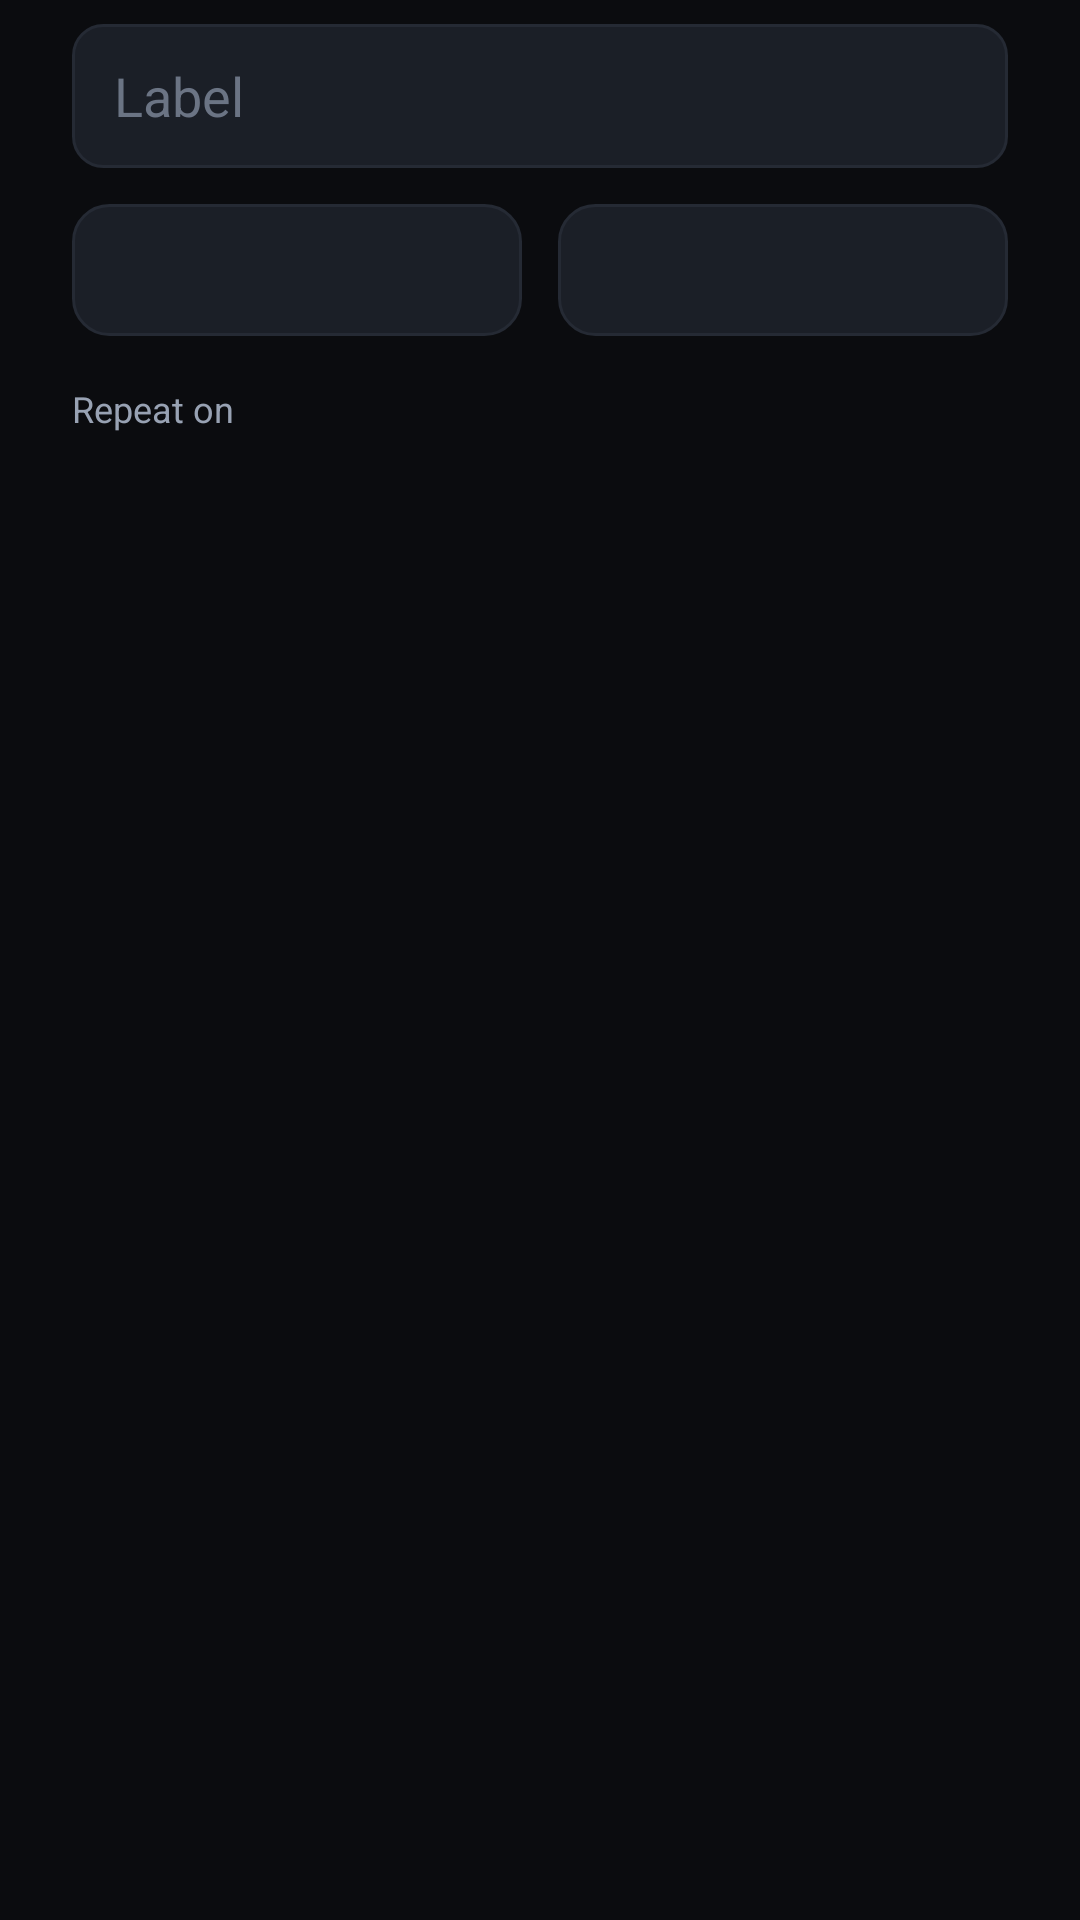

Produce the Android XML layout that renders to this screen, including the resource entries it uses.
<!-- AndroidManifest.xml: application theme Theme.AppBlocker -->
<!-- res/layout/dialog_schedule.xml -->
<?xml version="1.0" encoding="utf-8"?>
<ScrollView xmlns:android="http://schemas.android.com/apk/res/android"
    android:layout_width="match_parent"
    android:layout_height="wrap_content">

    <LinearLayout
        android:layout_width="match_parent"
        android:layout_height="wrap_content"
        android:orientation="vertical"
        android:paddingStart="24dp"
        android:paddingTop="8dp"
        android:paddingEnd="24dp"
        android:paddingBottom="8dp">

        <EditText
            android:id="@+id/labelInput"
            android:layout_width="match_parent"
            android:layout_height="48dp"
            android:background="@drawable/bg_input"
            android:hint="@string/schedule_label"
            android:inputType="textCapSentences"
            android:paddingStart="14dp"
            android:paddingEnd="14dp"
            android:singleLine="true"
            android:textColor="@color/text_primary"
            android:textColorHint="@color/text_muted" />

        <LinearLayout
            android:layout_width="match_parent"
            android:layout_height="wrap_content"
            android:layout_marginTop="12dp"
            android:orientation="horizontal">

            <Button
                android:id="@+id/startButton"
                style="@style/Button.Secondary"
                android:layout_width="0dp"
                android:layout_height="wrap_content"
                android:layout_marginEnd="6dp"
                android:layout_weight="1" />

            <Button
                android:id="@+id/endButton"
                style="@style/Button.Secondary"
                android:layout_width="0dp"
                android:layout_height="wrap_content"
                android:layout_marginStart="6dp"
                android:layout_weight="1" />
        </LinearLayout>

        <TextView
            style="@style/Text.Caption"
            android:layout_width="wrap_content"
            android:layout_height="wrap_content"
            android:layout_marginTop="16dp"
            android:text="@string/schedule_days" />

        <LinearLayout
            android:id="@+id/daysContainer"
            android:layout_width="match_parent"
            android:layout_height="wrap_content"
            android:layout_marginTop="6dp"
            android:orientation="horizontal" />
    </LinearLayout>
</ScrollView>
<!-- resources referenced by this layout -->
<resources>
  <color name="text_muted">#6B7484</color>
  <color name="text_primary">#F2F4F8</color>
  <!-- drawable bg_input (drawable) -->
  <?xml version="1.0" encoding="utf-8"?>
  <shape xmlns:android="http://schemas.android.com/apk/res/android" android:shape="rectangle">
      <solid android:color="@color/surface_alt" />
      <corners android:radius="10dp" />
      <stroke android:width="1dp" android:color="@color/stroke" />
  </shape>
  <string name="schedule_days">Repeat on</string>
  <string name="schedule_label">Label</string>
  <style name="Button.Secondary" parent="Widget.AppCompat.Button.Borderless">
          <item name="android:background">@drawable/bg_button_secondary</item>
          <item name="android:textColor">@color/text_primary</item>
          <item name="android:textSize">14sp</item>
          <item name="android:minHeight">44dp</item>
          <item name="android:stateListAnimator">@null</item>
      </style>
  <style name="Text.Caption">
          <item name="android:textSize">12sp</item>
          <item name="android:textColor">@color/text_secondary</item>
      </style>
  <style name="Theme.AppBlocker" parent="Theme.AppCompat.DayNight.NoActionBar">
          <item name="android:windowBackground">@color/bg</item>
          <item name="android:statusBarColor">@color/bg</item>
          <item name="android:navigationBarColor">@color/bg</item>
          <item name="android:windowLightStatusBar">false</item>
          <item name="colorPrimary">@color/accent</item>
          <item name="colorPrimaryDark">@color/bg</item>
          <item name="colorAccent">@color/accent</item>
          <item name="android:textColorPrimary">@color/text_primary</item>
          <item name="android:textColorSecondary">@color/text_secondary</item>
          <item name="android:textColorHint">@color/text_muted</item>
      </style>
  <color name="surface_alt">#1B1F27</color>
  <color name="stroke">#252A34</color>
  <!-- drawable bg_button_secondary (drawable) -->
  <?xml version="1.0" encoding="utf-8"?>
  <ripple xmlns:android="http://schemas.android.com/apk/res/android"
      android:color="#22FFFFFF">
      <item>
          <shape android:shape="rectangle">
              <solid android:color="@color/surface_alt" />
              <corners android:radius="12dp" />
              <stroke android:width="1dp" android:color="@color/stroke" />
          </shape>
      </item>
  </ripple>
  <color name="text_secondary">#98A2B3</color>
  <color name="bg">#0B0C0F</color>
  <color name="accent">#7C5CFF</color>
</resources>
